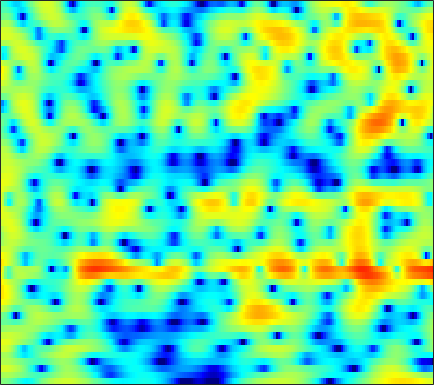

Data behind this chart, as committed beside it:
0.11501, 0.067457, -0.11247, -0.42444, -0.74387, -1.2835, -1.9388, -2.4856, -3.3352, -4.1794, -4.9182, -5.3383, -5.5004, -5.228, -4.7446, -3.8995, -2.9339, -2.2146, -1.2918, -0.44762, 0.27276, 0.75757, 1.3359, 1.8337
1.454, 1.602, 1.688, 1.663, 1.572, 1.372, 1.085, 0.8241, 0.4298, -0.008311, -0.4697, -0.8292, -1.3, -1.744, -2.05, -2.404, -2.655, -2.766, -2.776, -2.611, -2.287, -1.954, -1.429, -0.8555
3.592, 3.588, 3.519, 3.374, 3.214, 2.925, 2.552, 2.205, 1.663, 1.018, 0.2479, -0.4247, -1.486, -2.775, -3.928, -5.836, -8.381, -10.92, -15.3, -16.7, -12.29, -9.316, -6.361, -4.177
1.948, 1.996, 1.974, 1.856, 1.7, 1.418, 1.056, 0.7432, 0.2849, -0.1884, -0.6554, -1, -1.439, -1.841, -2.11, -2.412, -2.627, -2.708, -2.691, -2.512, -2.161, -1.827, -1.298, -0.7335
1.308, 1.503, 1.507, 1.223, 0.8161, 0.02243, -1.039, -2.008, -3.476, -4.952, -6.054, -6.389, -5.976, -5.047, -4.268, -3.28, -2.416, -1.857, -1.194, -0.6209, -0.09538, 0.2744, 0.7449, 1.185
3.492, 3.552, 3.392, 2.947, 2.412, 1.409, 0.04868, -1.26, -3.36, -5.721, -7.61, -7.857, -6.749, -5.157, -4.131, -3.114, -2.45, -2.15, -1.929, -1.835, -1.764, -1.649, -1.355, -0.895
4.124, 4.162, 4.097, 3.899, 3.665, 3.251, 2.738, 2.298, 1.68, 1.085, 0.5448, 0.1824, -0.2745, -0.7382, -1.143, -1.839, -2.785, -3.741, -5.492, -8.053, -12.01, -16.49, -18.53, -12.4
2.662, 2.825, 2.963, 3.021, 3.012, 2.932, 2.792, 2.65, 2.416, 2.142, 1.825, 1.558, 1.147, 0.6538, 0.2183, -0.469, -1.313, -2.046, -3.157, -4.339, -5.476, -6.139, -6.579, -6.523
0.4845, 0.7726, 1.048, 1.213, 1.29, 1.332, 1.354, 1.379, 1.403, 1.44, 1.463, 1.465, 1.44, 1.361, 1.254, 1.05, 0.7653, 0.5101, 0.1208, -0.3048, -0.747, -1.076, -1.518, -1.982
-1.312, -1.095, -1.08, -1.336, -1.643, -2.097, -2.408, -2.422, -2.095, -1.458, -0.6906, -0.1164, 0.5703, 1.115, 1.424, 1.716, 1.859, 1.887, 1.831, 1.69, 1.483, 1.288, 0.9953, 0.6582
-0.324, -0.5294, -1.279, -2.72, -4.367, -7.847, -14.76, -25.51, -12.32, -6.65, -3.45, -1.807, -0.24, 0.8376, 1.407, 1.926, 2.224, 2.331, 2.334, 2.205, 1.979, 1.774, 1.47, 1.166
3.173, 2.807, 2.1, 1.159, 0.3353, -0.7943, -1.726, -2.073, -1.988, -1.417, -0.662, -0.1113, 0.5012, 0.9499, 1.183, 1.333, 1.338, 1.224, 0.9385, 0.4766, -0.1501, -0.7416, -1.628, -2.521
5.467, 5.087, 4.507, 3.856, 3.337, 2.644, 1.964, 1.474, 0.8852, 0.3844, -0.06853, -0.3872, -0.784, -1.13, -1.342, -1.593, -1.834, -2.059, -2.439, -3.022, -3.933, -4.908, -6.813, -9.862
6.397, 5.985, 5.361, 4.663, 4.082, 3.246, 2.324, 1.576, 0.4601, -0.8004, -2.239, -3.433, -5.083, -6.59, -7.375, -7.637, -7.138, -6.58, -5.919, -5.52, -5.419, -5.519, -5.892, -6.392
6.464, 5.987, 5.286, 4.533, 3.927, 3.042, 2.066, 1.247, -0.03994, -1.645, -3.66, -5.583, -9.076, -14.73, -21.5, -17.84, -12.02, -9.473, -7.316, -5.971, -5.116, -4.68, -4.292, -3.964
5.853, 5.117, 4.16, 3.305, 2.785, 2.206, 1.692, 1.274, 0.6343, -0.1428, -1.106, -1.929, -3.052, -4.049, -4.566, -4.823, -4.652, -4.38, -3.999, -3.686, -3.501, -3.432, -3.344, -3.28
4.998, 2.953, -0.07558, -2.197, -2.055, -0.5473, 0.8451, 1.554, 2.112, 2.296, 2.208, 2.043, 1.759, 1.452, 1.192, 0.8696, 0.514, 0.1863, -0.3946, -1.144, -2.046, -2.822, -3.814, -4.536
5.844, 3.621, 0.2183, -2.081, -1.765, -0.1215, 1.25, 1.838, 2.157, 2.107, 1.896, 1.77, 1.676, 1.688, 1.739, 1.733, 1.507, 1.172, 0.3602, -1.002, -3.155, -5.614, -11.08, -26.46
6.602, 5.739, 4.617, 3.602, 2.95, 2.115, 1.153, 0.2684, -1.353, -3.582, -6.337, -8.095, -7.817, -5.49, -3.816, -2.236, -1.306, -1.003, -1.014, -1.486, -2.372, -3.181, -4.247, -4.894
5.232, 4.87, 4.303, 3.614, 3.019, 2.071, 0.8809, -0.2137, -2.023, -4.329, -7.036, -8.596, -8.449, -6.413, -4.858, -3.252, -2.157, -1.639, -1.259, -1.138, -1.212, -1.325, -1.504, -1.621
2.912, 3.037, 3.058, 2.912, 2.681, 2.235, 1.65, 1.108, 0.3239, -0.4824, -1.161, -1.538, -1.813, -1.801, -1.676, -1.438, -1.194, -1.039, -0.9215, -0.8831, -0.9337, -1.028, -1.216, -1.456
0.8818, 1.547, 2.184, 2.579, 2.715, 2.72, 2.551, 2.329, 1.939, 1.491, 1.025, 0.6823, 0.2826, -0.06323, -0.2773, -0.4888, -0.6559, -0.7448, -0.8477, -0.9791, -1.154, -1.346, -1.696, -2.201
0.3314, 1.34, 2.34, 2.984, 3.283, 3.448, 3.383, 3.21, 2.824, 2.299, 1.643, 1.101, 0.3577, -0.3908, -0.8895, -1.428, -1.79, -1.931, -1.973, -1.944, -1.917, -1.959, -2.16, -2.616
1.601, 2.456, 3.288, 3.809, 4.013, 4.06, 3.861, 3.554, 2.941, 2.076, 0.9734, -0.02689, -1.611, -3.408, -4.836, -6.526, -7.265, -7.003, -5.963, -4.713, -3.663, -3.058, -2.539, -2.321
3.108, 3.507, 3.86, 4.029, 4.018, 3.833, 3.432, 2.984, 2.172, 1.08, -0.3451, -1.686, -3.946, -6.952, -10.04, -16.47, -23.05, -16.36, -10.9, -7.721, -5.567, -4.357, -3.143, -2.275
4.006, 3.925, 3.748, 3.514, 3.299, 2.944, 2.497, 2.063, 1.328, 0.3794, -0.8417, -1.925, -3.599, -5.447, -6.836, -8.442, -9.277, -9.287, -8.574, -7.291, -5.83, -4.727, -3.358, -2.212
4.484, 3.794, 2.896, 2.151, 1.8, 1.579, 1.516, 1.452, 1.208, 0.694, -0.1058, -0.9236, -2.286, -3.977, -5.472, -7.696, -10.04, -11.4, -11.33, -9.155, -6.526, -4.764, -2.808, -1.263
4.194, 2.189, -1.337, -5.189, -5.626, -2.847, -0.4101, 0.7619, 1.598, 1.775, 1.421, 0.8385, -0.288, -1.884, -3.39, -5.95, -9.413, -12.27, -12.47, -8.448, -4.871, -2.791, -0.6526, 0.8934
3.953, 2.281, -0.3341, -2.675, -3.066, -1.794, -0.1942, 0.6442, 1.235, 1.285, 0.8608, 0.2889, -0.7345, -1.915, -2.798, -3.85, -4.538, -4.68, -4.297, -3.366, -2.116, -1.141, 0.0722, 1.055
4.475, 3.993, 3.322, 2.739, 2.407, 2.109, 1.872, 1.649, 1.181, 0.4299, -0.6685, -1.737, -3.539, -5.65, -7.282, -8.813, -8.734, -7.772, -6.11, -4.492, -3.05, -2.129, -1.133, -0.3752
4.394, 4.391, 4.255, 4.025, 3.792, 3.4, 2.882, 2.4, 1.576, 0.4832, -0.9522, -2.337, -4.721, -8.092, -11.66, -18.06, -15.47, -11.38, -7.82, -5.498, -3.927, -3.066, -2.236, -1.707
3.69, 3.893, 4.013, 3.967, 3.839, 3.543, 3.11, 2.687, 1.991, 1.134, 0.1009, -0.7731, -2.05, -3.359, -4.242, -5.044, -5.239, -5.033, -4.497, -3.92, -3.473, -3.264, -3.148, -3.215
2.976, 3.253, 3.472, 3.516, 3.451, 3.252, 2.945, 2.644, 2.172, 1.635, 1.049, 0.5974, -0.005165, -0.5689, -0.9508, -1.373, -1.698, -1.895, -2.141, -2.436, -2.852, -3.284, -4.066, -5.109
2.67, 2.922, 3.083, 3.082, 2.983, 2.75, 2.425, 2.151, 1.772, 1.409, 1.102, 0.8998, 0.6895, 0.5228, 0.4167, 0.2555, 0.05971, -0.1375, -0.5002, -1.037, -1.791, -2.551, -3.919, -5.816
2.7, 2.808, 2.761, 2.523, 2.229, 1.701, 1.059, 0.5582, -0.05134, -0.4746, -0.6117, -0.5136, -0.1872, 0.2446, 0.5682, 0.9288, 1.149, 1.202, 1.099, 0.779, 0.2083, -0.3939, -1.447, -2.785
2.428, 2.328, 1.998, 1.399, 0.7689, -0.3404, -1.783, -3.13, -5.199, -7.009, -7.128, -5.84, -3.613, -1.623, -0.4284, 0.8065, 1.66, 2.083, 2.385, 2.428, 2.227, 1.934, 1.388, 0.6844
1.151, 0.9042, 0.3483, -0.4757, -1.272, -2.594, -4.296, -5.973, -9.068, -13.38, -13.78, -9.884, -5.59, -2.586, -0.9405, 0.6815, 1.808, 2.391, 2.884, 3.099, 3.097, 2.971, 2.663, 2.214
-0.5485, -0.9399, -1.803, -2.922, -3.846, -4.973, -5.764, -6.027, -5.979, -5.492, -4.539, -3.526, -2.012, -0.5408, 0.4333, 1.492, 2.254, 2.637, 2.928, 3.002, 2.913, 2.767, 2.487, 2.147
-1.166, -1.826, -3.312, -5.666, -8.266, -13.07, -14.24, -10.57, -6.523, -3.748, -1.712, -0.5166, 0.7848, 1.772, 2.325, 2.795, 2.982, 2.947, 2.688, 2.259, 1.725, 1.332, 0.9163, 0.689
-0.5266, -1.066, -2.114, -3.576, -4.872, -6.404, -6.383, -5.042, -2.675, -0.5505, 1.098, 2.049, 2.958, 3.485, 3.645, 3.514, 3.018, 2.394, 1.205, -0.3678, -2.291, -3.8, -5.215, -5.116
-1.553, -1.774, -1.821, -1.69, -1.467, -0.9863, -0.29, 0.3572, 1.303, 2.216, 2.998, 3.418, 3.733, 3.721, 3.473, 2.816, 1.739, 0.626, -1.331, -3.948, -7.497, -11.27, -18.69, -15.87
-7.507, -7.689, -5.796, -3.371, -1.821, -0.1366, 1.207, 2.028, 2.907, 3.562, 3.985, 4.134, 4.092, 3.74, 3.251, 2.287, 0.919, -0.394, -2.501, -5.031, -7.741, -9.556, -10.88, -10.51
-9.98, -10.32, -6.681, -3.289, -1.375, 0.5396, 1.925, 2.712, 3.494, 4.008, 4.259, 4.292, 4.102, 3.637, 3.093, 2.074, 0.6768, -0.6483, -2.878, -5.859, -10.02, -14.9, -37.18, -16.89
-0.9442, -0.9889, -0.6485, 0.01544, 0.5967, 1.356, 2.012, 2.417, 2.833, 3.099, 3.21, 3.182, 2.986, 2.594, 2.158, 1.367, 0.3253, -0.625, -2.125, -3.837, -5.665, -6.882, -7.808, -7.613
1.859, 1.704, 1.557, 1.487, 1.464, 1.458, 1.482, 1.512, 1.561, 1.615, 1.663, 1.664, 1.601, 1.426, 1.206, 0.7797, 0.212, -0.3059, -1.078, -1.877, -2.638, -3.122, -3.596, -3.821
3.579, 3.208, 2.656, 2.038, 1.542, 0.8664, 0.2411, -0.1313, -0.4132, -0.4025, -0.1626, 0.1027, 0.4477, 0.6906, 0.7703, 0.7304, 0.516, 0.2569, -0.1923, -0.7137, -1.236, -1.604, -2.031, -2.349
5.182, 4.559, 3.574, 2.363, 1.278, -0.4682, -2.587, -4.259, -5.704, -5.088, -3.237, -1.849, -0.3956, 0.5874, 1.042, 1.316, 1.259, 1.042, 0.5589, -0.09451, -0.8211, -1.35, -1.935, -2.33
5.839, 5.09, 3.978, 2.666, 1.457, -0.6387, -3.662, -6.95, -11.96, -8.718, -4.096, -1.804, 0.2444, 1.464, 1.97, 2.188, 1.959, 1.51, 0.5689, -0.7561, -2.421, -3.791, -5.408, -6.154
3.539, 2.761, 2.028, 1.571, 1.278, 0.8543, 0.3641, 0.041, -0.09449, 0.264, 0.9817, 1.58, 2.287, 2.708, 2.789, 2.594, 1.997, 1.251, -0.1727, -2.214, -5.168, -8.404, -15.82, -26.04
-3.837, -6.287, -5.423, -2.507, -0.789, 0.7663, 1.762, 2.282, 2.773, 3.138, 3.413, 3.545, 3.595, 3.47, 3.237, 2.728, 1.958, 1.202, -0.08148, -1.626, -3.475, -4.95, -6.763, -7.874
-3.412, -5.096, -4.38, -1.935, -0.3024, 1.352, 2.468, 3.037, 3.522, 3.75, 3.778, 3.683, 3.384, 2.933, 2.508, 1.808, 1.007, 0.3618, -0.5504, -1.525, -2.541, -3.328, -4.472, -5.694
2.168, 1.895, 1.836, 2.102, 2.404, 2.813, 3.128, 3.262, 3.3, 3.153, 2.809, 2.425, 1.756, 0.8896, 0.1311, -0.9676, -2.02, -2.681, -3.272, -3.623, -3.783, -3.944, -4.349, -5.092
3.737, 3.691, 3.636, 3.575, 3.517, 3.37, 3.144, 2.913, 2.507, 1.992, 1.338, 0.724, -0.2824, -1.64, -2.979, -5.306, -8.342, -10.58, -10.87, -8.302, -5.981, -4.768, -3.724, -3.266
3.335, 3.459, 3.482, 3.312, 3.062, 2.575, 1.918, 1.344, 0.5087, -0.3049, -1.011, -1.483, -2.175, -3.074, -4.046, -5.917, -8.653, -10.8, -10.58, -7.403, -4.506, -2.904, -1.438, -0.5022
1.227, 1.614, 1.782, 1.572, 1.152, 0.2621, -1.056, -2.342, -4.375, -6.366, -7.249, -6.778, -5.498, -4.31, -3.675, -3.141, -2.786, -2.494, -1.891, -0.9829, 0.007038, 0.7163, 1.508, 2.076
-1.193, -0.6772, -0.4563, -0.6941, -1.173, -2.245, -3.89, -5.639, -9.018, -14.78, -18.93, -13.33, -8.204, -5.088, -3.445, -1.811, -0.5725, 0.1903, 1.042, 1.784, 2.392, 2.754, 3.119, 3.296
-2.214, -2.061, -2.151, -2.56, -3.03, -3.864, -4.838, -5.59, -6.481, -6.999, -6.798, -6.095, -4.663, -3.05, -1.896, -0.5098, 0.6537, 1.391, 2.211, 2.815, 3.254, 3.462, 3.561, 3.457
-2.573, -2.867, -3.48, -4.36, -5.147, -6.242, -7.132, -7.451, -7.278, -6.473, -5.309, -4.32, -2.915, -1.548, -0.5767, 0.5784, 1.563, 2.177, 2.839, 3.312, 3.595, 3.684, 3.617, 3.345
